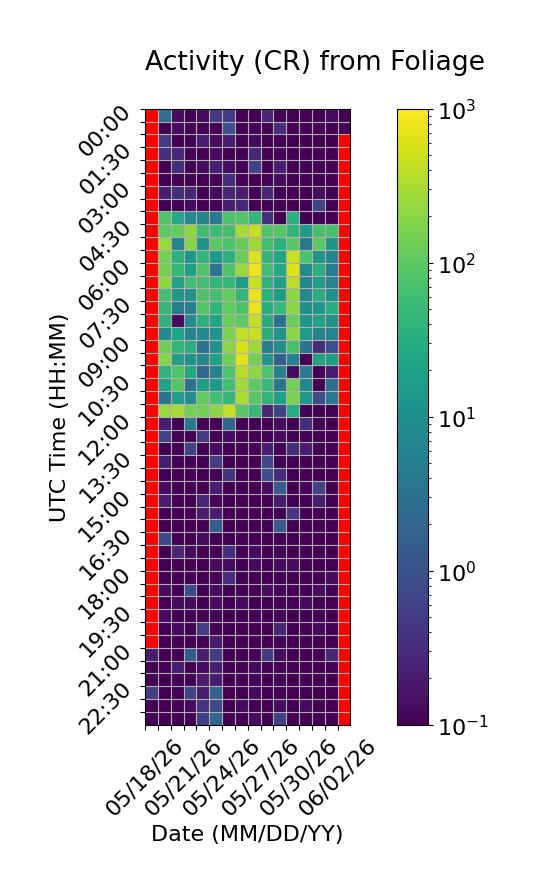

The data file committed next to this chart (first rows):
Time (UTC), 05/18/26, 05/19/26, 05/20/26, 05/21/26, 05/22/26, 05/23/26, 05/24/26, 05/25/26, 05/26/26, 05/27/26, 05/28/26, 05/29/26, 05/30/26, 05/31/26, 06/01/26, 06/02/26
00:00, , 3.267, 0.1333, 0.0, 0.1333, 0.4667, 0.4667, 0.0, 0.06667, 0.2667, 0.0, 0.0, 0.0, 0.0, 0.1333, 0.0
00:30, , 0.06667, 0.1333, 0.0, 0.06667, 0.0, 0.9333, 0.0, 0.06667, 0.0, 0.3333, 0.0, 0.0, 0.0, 0.0, 0.0
01:00, , 0.4667, 0.0, 0.0, 0.2, 0.1333, 0.2, 0.0, 0.1333, 0.06667, 0.06667, 0.0, 0.06667, 0.0, 0.06667, 
01:30, , 0.3333, 0.2667, 0.06667, 0.06667, 0.1333, 0.0, 0.0, 0.2667, 0.0, 0.06667, 0.0, 0.0, 0.0, 0.0, 
02:00, , 0.0, 0.3333, 0.06667, 0.1333, 0.2, 0.1333, 0.0, 0.6, 0.06667, 0.2, 0.0, 0.0, 0.0, 0.0, 
02:30, , 0.06667, 0.0, 0.06667, 0.0, 0.0, 0.3333, 0.0, 0.0, 0.0, 0.1333, 0.06667, 0.0, 0.0, 0.0, 
03:00, , 0.2, 0.3333, 0.2667, 0.06667, 0.1333, 0.2667, 0.2, 0.0, 0.2667, 0.06667, 0.0, 0.06667, 0.1333, 0.06667, 
03:30, , 0.0, 0.0, 0.1333, 0.0, 0.06667, 0.2, 0.2667, 0.0, 0.0, 0.0, 0.06667, 0.0, 0.6667, 0.0, 
04:00, , 81.2, 25.73, 8.0, 6.133, 4.2, 74.0, 85.07, 45.07, 0.3333, 0.0, 34.67, 0.0, 0.0, 0.0, 
04:30, , 98.47, 112.2, 217.3, 59.87, 55.2, 67.0, 295.7, 452.7, 82.87, 87.67, 42.27, 15.4, 67.73, 68.27, 
05:00, , 241.3, 6.8, 196.1, 11.73, 96.47, 77.13, 115.1, 266.4, 61.53, 36.53, 96.07, 4.067, 103.5, 12.27, 
05:30, , 146.2, 35.73, 13.13, 42.93, 13.6, 35.4, 125.2, 604.3, 42.53, 23.07, 466.8, 74.2, 12.27, 7.133, 
06:00, , 144.1, 45.93, 18.6, 82.93, 3.067, 75.33, 247.7, 795.7, 60.27, 26.27, 631.8, 8.4, 31.67, 5.067, 
06:30, , 213.9, 20.8, 59.27, 59.4, 43.4, 44.27, 15.93, 456.2, 39.13, 18.6, 388.8, 6.733, 17.6, 6.533, 
07:00, , 61.4, 13.8, 10.67, 76.8, 63.2, 113.8, 44.2, 711.9, 35.0, 17.2, 216.4, 8.067, 31.0, 11.07, 
07:30, , 43.93, 4.667, 5.267, 86.6, 43.27, 107.5, 77.2, 707.1, 29.93, 49.73, 210.9, 10.8, 12.8, 30.93, 
08:00, , 38.07, 0.1333, 8.0, 37.6, 22.67, 128.2, 96.87, 423.0, 30.4, 3.267, 121.7, 13.13, 21.67, 10.4, 
08:30, , 8.933, 21.07, 6.2, 8.733, 10.67, 156.5, 418.3, 460.7, 33.07, 12.13, 214.0, 13.93, 6.133, 6.667, 
09:00, , 132.3, 41.6, 33.53, 3.267, 11.4, 201.6, 563.8, 266.1, 4.933, 9.6, 67.33, 3.4, 0.3333, 0.9333, 
09:30, , 178.9, 17.6, 11.13, 7.2, 18.93, 134.7, 650.4, 143.2, 12.8, 1.533, 6.2, 0.0, 22.07, 17.4, 
10:00, , 40.47, 80.87, 26.87, 2.067, 6.133, 78.93, 353.0, 206.7, 77.93, 5.533, 0.1333, 4.733, 0.0, 0.2, 
10:30, , 21.8, 87.53, 3.0, 18.13, 14.07, 62.07, 277.0, 103.3, 51.87, 3.667, 142.5, 7.067, 0.06667, 2.8, 
11:00, , 3.467, 17.13, 9.0, 107.6, 63.93, 46.2, 325.4, 93.8, 41.27, 18.87, 163.1, 13.47, 0.8667, 4.667, 
11:30, , 245.5, 300.4, 148.1, 143.7, 202.0, 443.5, 92.4, 45.8, 0.2667, 0.6, 30.47, 0.06667, 0.06667, 0.0, 
12:00, , 0.2, 0.06667, 4.0, 0.06667, 0.0, 2.0, 0.06667, 0.0, 0.0, 0.1333, 0.0, 0.3333, 0.0, 0.0, 
12:30, , 0.6667, 0.0, 0.0, 0.4667, 0.0, 0.1333, 0.0, 0.0, 0.0, 0.1333, 0.0, 0.06667, 0.0, 0.06667, 
13:00, , 0.06667, 0.06667, 0.6667, 0.0, 0.1333, 0.06667, 0.0, 0.0, 0.2, 0.0, 0.3333, 0.2, 0.0, 0.0, 
13:30, , 0.2, 0.06667, 0.0, 0.06667, 0.4667, 0.0, 0.06667, 0.06667, 0.7333, 0.06667, 0.06667, 0.0, 0.0, 0.0, 
14:00, , 0.0, 0.06667, 0.06667, 0.0, 0.06667, 0.4, 0.0, 0.0, 0.8667, 0.3333, 0.0, 0.06667, 0.0, 0.0, 
14:30, , 0.1333, 0.0, 0.0, 0.06667, 0.2, 0.0, 0.0, 0.0, 0.1333, 1.4, 0.06667, 0.06667, 0.6, 0.06667, 
15:00, , 0.2, 0.0, 0.0, 0.2667, 0.06667, 0.0, 0.0, 0.06667, 0.0, 0.2, 0.0, 0.0, 0.2, 0.06667, 
15:30, , 0.0, 0.06667, 0.06667, 0.2, 0.2, 0.0, 0.0, 0.0, 0.0, 0.0, 0.4, 0.0, 0.0, 0.0, 
16:00, , 0.0, 0.0, 0.06667, 0.0, 1.4, 0.0, 0.06667, 0.0, 0.0, 1.267, 0.0, 0.0, 0.0, 0.0, 
16:30, , 0.8, 0.06667, 0.06667, 0.1333, 0.0, 0.0, 0.0, 0.06667, 0.0, 0.06667, 0.0, 0.0, 0.0, 0.0, 
17:00, , 0.0, 0.2667, 0.1333, 0.0, 0.0, 0.3333, 0.0, 0.1333, 0.0, 0.0, 0.0, 0.0, 0.0, 0.06667, 
17:30, , 0.0, 0.0, 0.0, 0.0, 0.1333, 0.1333, 0.0, 0.1333, 0.0, 0.1333, 0.1333, 0.06667, 0.0, 0.0, 
18:00, , 0.0, 0.06667, 0.0, 0.06667, 0.0, 0.3333, 0.0, 0.0, 0.0, 0.0, 0.0, 0.06667, 0.0, 0.1333, 
18:30, , 0.1333, 0.06667, 0.7333, 0.0, 0.1333, 0.06667, 0.0, 0.0, 0.1333, 0.0, 0.0, 0.06667, 0.1333, 0.0, 
19:00, , 0.0, 0.1333, 0.1333, 0.0, 0.1333, 0.06667, 0.1333, 0.0, 0.0, 0.06667, 0.0, 0.1333, 0.0, 0.06667, 
19:30, , 0.1333, 0.0, 0.0, 0.0, 0.06667, 0.06667, 0.06667, 0.0, 0.06667, 0.0, 0.0, 0.0, 0.06667, 0.0, 
20:00, , 0.0, 0.1333, 0.0, 0.5333, 0.0, 0.0, 0.06667, 0.06667, 0.0, 0.2667, 0.0, 0.0, 0.1333, 0.0, 
20:30, , 0.0, 0.0, 0.0, 0.06667, 0.2, 0.0, 0.0, 0.0, 0.0, 0.0, 0.0, 0.0, 0.0, 0.06667, 
21:00, 0.2, 0.0, 0.06667, 1.533, 0.2, 0.4667, 0.0, 0.0, 0.0, 0.4667, 0.1333, 0.0, 0.0, 0.0, 0.2667, 
21:30, 0.0, 0.0, 0.2, 0.0, 0.1333, 0.2, 0.0, 0.06667, 0.1333, 0.0, 0.0, 0.06667, 0.0, 0.0, 0.0, 
22:00, 0.06667, 0.06667, 0.0, 0.06667, 0.2, 0.2, 0.0, 0.0, 0.0, 0.0, 0.06667, 0.06667, 0.0, 0.0, 0.0, 
22:30, 0.5333, 0.06667, 0.0, 0.6667, 0.2, 1.8, 0.0, 0.06667, 0.1333, 0.0, 0.0, 0.06667, 0.0, 0.06667, 0.0, 
23:00, 0.0, 0.0, 0.0, 0.1333, 0.4, 0.7333, 0.0, 0.1333, 0.06667, 0.06667, 0.1333, 0.0, 0.1333, 0.06667, 0.0, 
23:30, 0.06667, 0.06667, 0.0, 0.0, 0.6, 2.067, 0.0, 0.06667, 0.1333, 0.0, 0.6, 0.06667, 0.0, 0.0, 0.0, 
